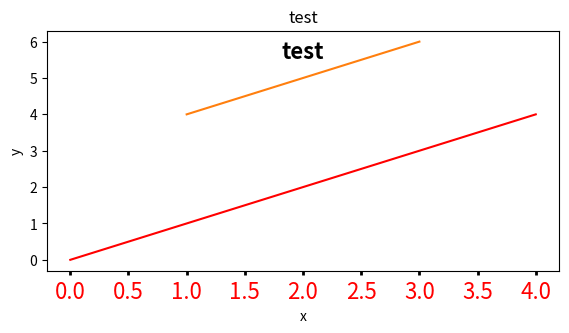
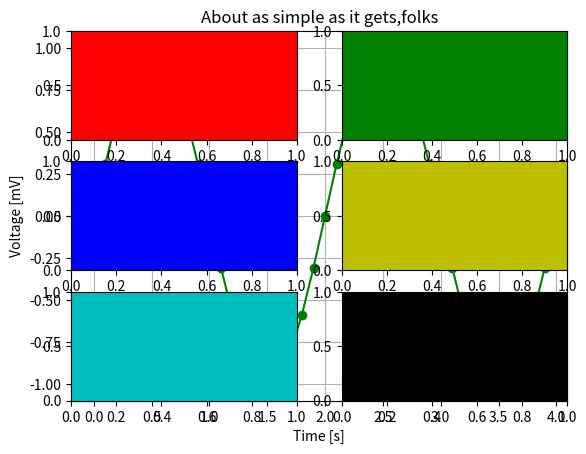
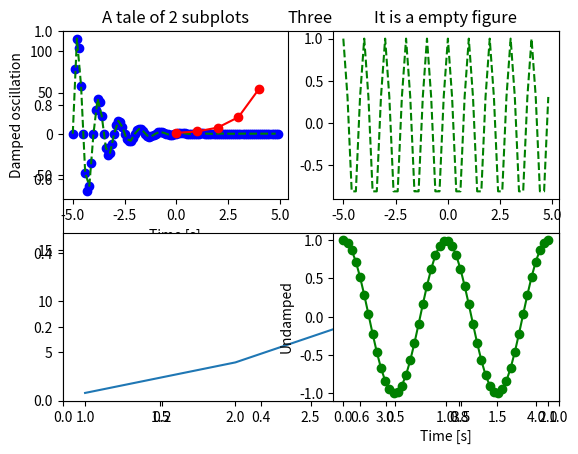

Generate these figures, in order, with matplotlib:
#!/usr/bin/env python
import numpy as np
import matplotlib.pyplot as plt

# Axes container
fig = plt.figure()
fig.suptitle('test', fontsize=16, fontweight='bold')

ax = fig.add_axes([0.1,0.5,0.8,0.5])
ax.set_xlabel('x')
ax.set_ylabel('y')
ax.set_title('test')
line = ax.plot(range(5))[0]
line.set_color('r')

plt.show()

# Axis container
plt.plot([1,2,3],[4,5,6])
axis=plt.gca().xaxis
axis.get_ticklocs()

axis.get_ticklabels()
axis.get_ticklines()
axis.get_ticklines(minor=True)
for label in axis.get_ticklabels():
    label.set_color('red')
    label.set_rotation(0)
    label.set_fontsize(16)
for lines in axis.get_ticklines():
    lines.set_color('green')
    lines.set_markersize(3)
    lines.set_markeredgewidth(2)
plt.show()


# plot()
# creat a figure object
plt.figure('Sin')
t = np.arange(0.0,4.0,0.1)
s = np.sin(np.pi*t)
plt.plot(t,s,'-go',label='sinx')

plt.legend() #Top right corner note
plt.xlabel('Time [s]')
plt.ylabel('Voltage [mV]')
# plt.xlim(-1,3)  //range of label
# plt.ylim(-1.5,1.5)
plt.title('About as simple as it gets,folks')
plt.grid(True)

plt.show()

# subplot (even number)
for i, color in enumerate('rgbyck'):
    plt.subplot(321+i, facecolor = color)
plt.show()

# subplot (odd number)
def f(t):
    return np.exp(-t) * np.sin(2 * np.pi * t)
if __name__ == '__main__':
    t1 = np.arange(-5, 5, 0.1)
    t2 = np.arange(-5, 5, 0.2)
    plt.figure()
    plt.title('Three')
    plt.subplot(221)
    plt.plot(t1, f(t1), 'bo', t2, f(t2), 'g--')
    plt.subplot(222)
    plt.plot(t2, np.cos(2 * np.pi * t2), 'g--')
    plt.subplot(212)
    plt.plot([1, 2, 3, 4], [1, 4, 9, 16])
    plt.show()

# subplot()
x1=np.arange(0.0,5.0)
x2=np.linspace(0.0,2.0)  #(start,end,point(50))

y1=np.cos(2*np.pi*x1)*np.exp(x1)
y2=np.cos(2*np.pi*x2)

plt.subplot(221)
plt.plot(x1,y1,'-ro')
plt.title('A tale of 2 subplots')
plt.xlabel('Time [s]')
plt.ylabel('Damped oscillation')

plt.subplot(222)
plt.title('It is a empty figure')

plt.subplot(224)
plt.plot(x2,y2,'-go')
plt.xlabel('Time [s]')
plt.ylabel('Undamped')

plt.show()